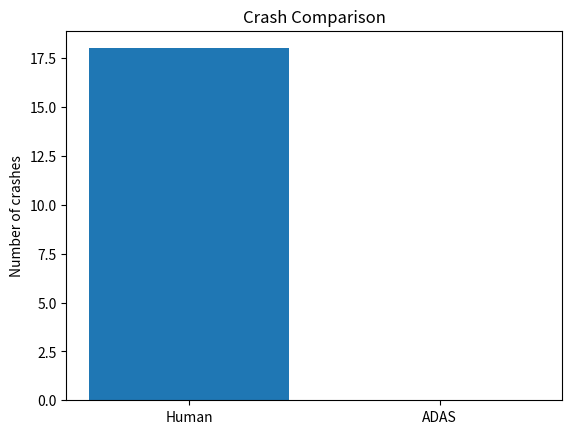

Recreate this plot in Python.
#print("Hello ADAS")
#speed = 20        # meters per second
#acceleration = -6 # braking
#time = 3          # seconds

#distance = speed*time + 0.5*acceleration*time**2

#print("Car traveled:", distance, "meters")
'''
ego_speed = 25
front_speed = 10
distance_between = 40

reaction_time = 1.5

distance_ego = ego_speed * reaction_time
distance_front = front_speed * reaction_time

new_gap = distance_between - (distance_ego - distance_front)

print("Gap after reaction:", new_gap)
if new_gap <= 0:
    print("CRASH")
else:
    print("SAFE") 

Add ADAS Logic (Emergency Braking)
Now we add a smart system that brakes faster than human.

ego_speed = 25
front_speed = 10
distance_between = 40

reaction_time = 1.5
adas_reaction = 0.3

brake_deceleration = -8

human_distance = ego_speed * reaction_time
adas_distance = ego_speed * adas_reaction

front_distance = front_speed * reaction_time

gap_human = distance_between - (human_distance - front_distance)
gap_adas = distance_between - (adas_distance - front_distance)

print("Human gap:", gap_human)
print("ADAS gap:", gap_adas)

if gap_human <= 0:
    print("Human crashes")
else:
    print("Human safe")

if gap_adas <= 0:
    print("ADAS crashes")
else:
    print("ADAS safe")

'''
# Make It Real Research Level (Loop Many Tests)
import matplotlib.pyplot as plt

import random

tests = 100
adas_crashes = 0
human_crashes = 0

for i in range(tests):

    ego_speed = random.randint(15,35)
    front_speed = random.randint(0,25)
    distance_between = random.randint(20,60)

    reaction_time = 1.5
    adas_reaction = 0.3

    human_distance = ego_speed * reaction_time
    adas_distance = ego_speed * adas_reaction
    front_distance = front_speed * reaction_time

    gap_human = distance_between - (human_distance - front_distance)
    gap_adas = distance_between - (adas_distance - front_distance)

    if gap_human <= 0:
        human_crashes +=1

    if gap_adas <=0:
        adas_crashes +=1


print("Human crashes:", human_crashes)
print("ADAS crashes:", adas_crashes)

#Plot Results (Make It Look Professional)
labels = ["Human","ADAS"]
values = [human_crashes, adas_crashes]

plt.bar(labels, values)
plt.title("Crash Comparison")
plt.ylabel("Number of crashes")
plt.show()
